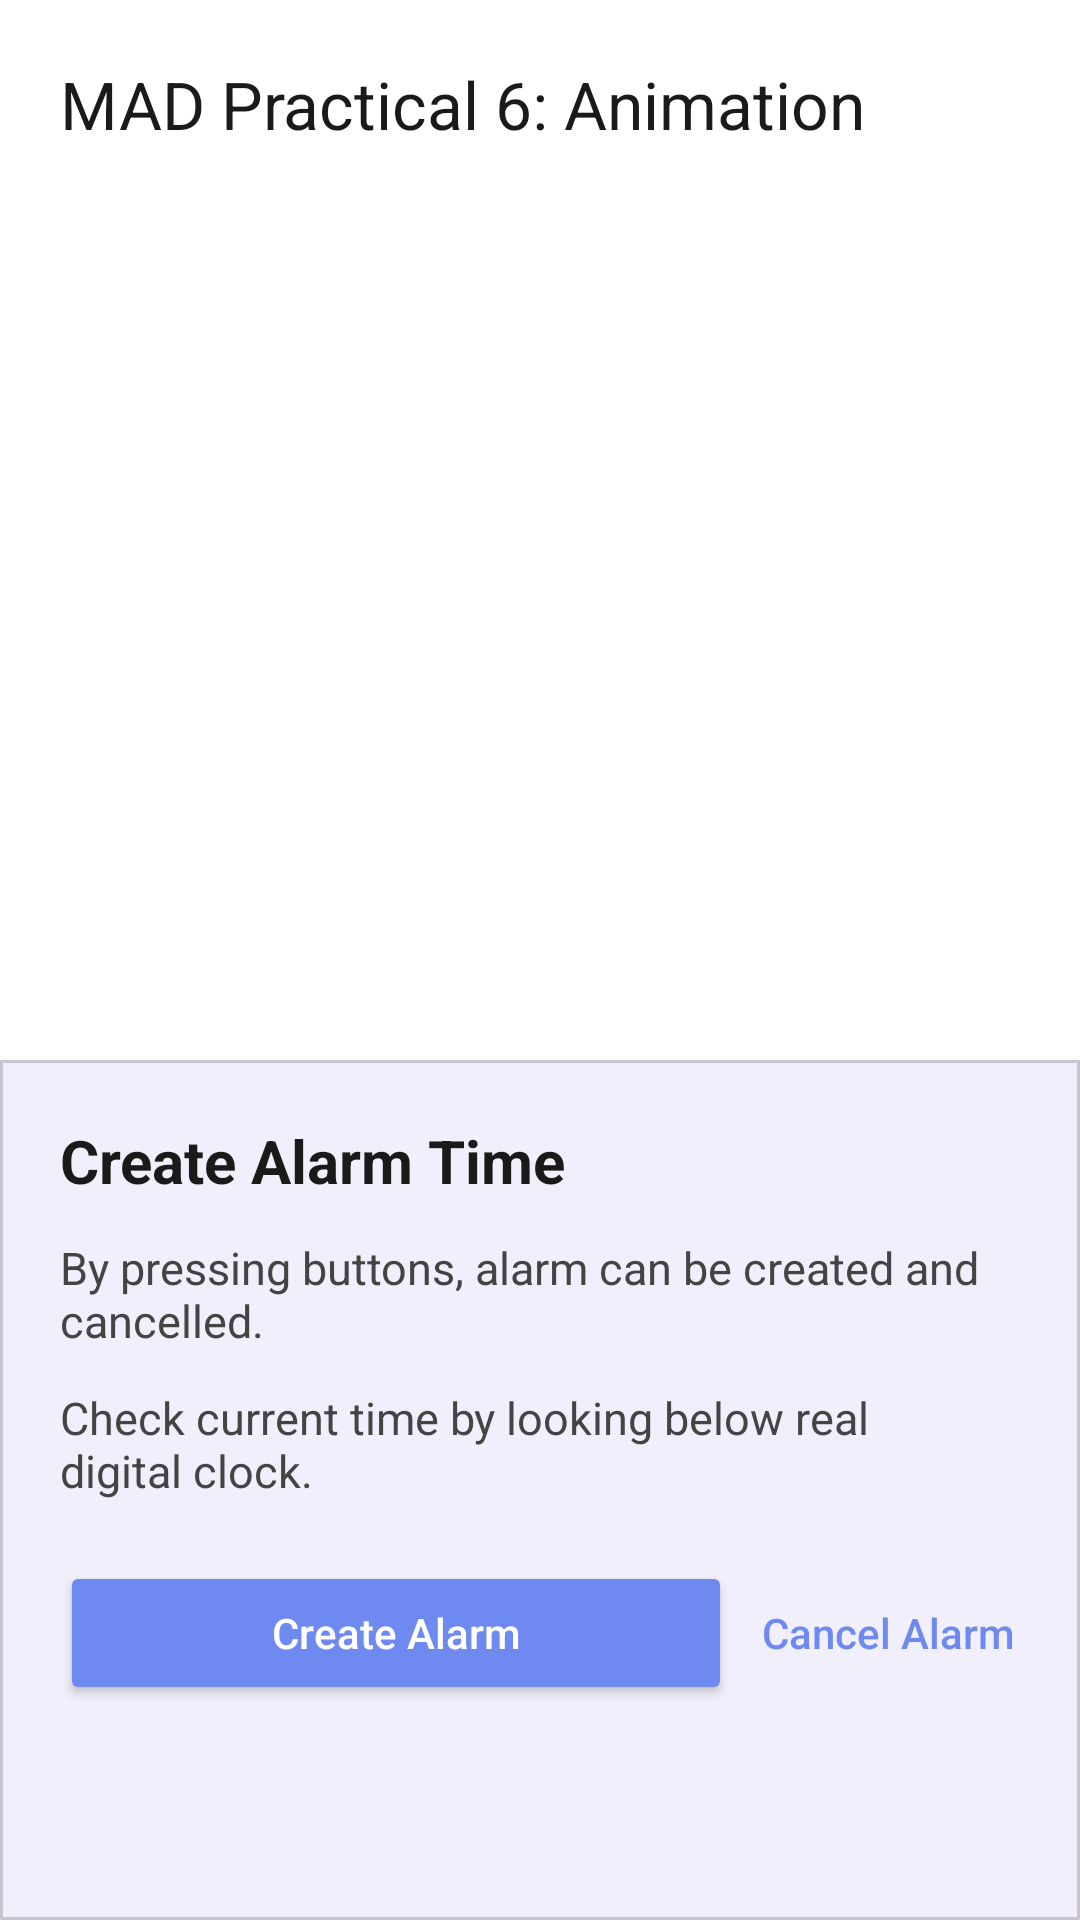

Android layout source for this screen:
<!-- AndroidManifest.xml: application theme Theme._24012011175_MAD_Practical6 -->
<!-- res/layout/activity_main.xml -->
<?xml version="1.0" encoding="utf-8"?>
<androidx.constraintlayout.widget.ConstraintLayout xmlns:android="http://schemas.android.com/apk/res/android"
    xmlns:app="http://schemas.android.com/apk/res-auto"
    xmlns:tools="http://schemas.android.com/tools"
    android:id="@+id/main"
    android:layout_width="match_parent"
    android:layout_height="match_parent"
    android:background="#FFFFFF"
    tools:context=".MainActivity">

    <TextView
        android:id="@+id/tvTitle"
        android:layout_width="wrap_content"
        android:layout_height="wrap_content"
        android:layout_marginStart="20dp"
        android:layout_marginTop="20dp"
        android:text="@string/mad_animation_practical1"
        android:textSize="22sp"
        android:textColor="#1A1A1A"
        app:layout_constraintStart_toStartOf="parent"
        app:layout_constraintTop_toTopOf="parent" />

    <ImageView
        android:id="@+id/ivAlarm"
        android:layout_width="0dp"
        android:layout_height="0dp"
        android:layout_marginTop="16dp"
        android:contentDescription="@string/todo"
        android:scaleType="centerInside"
        app:layout_constraintTop_toBottomOf="@id/tvTitle"
        app:layout_constraintStart_toStartOf="parent"
        app:layout_constraintEnd_toEndOf="parent"
        app:layout_constraintHeight_percent="0.45" />

    <com.google.android.material.card.MaterialCardView
        android:id="@+id/cardInfo"
        android:layout_width="0dp"
        android:layout_height="0dp"
        app:cardCornerRadius="0dp"
        app:cardElevation="0dp"
        app:cardBackgroundColor="#F1EFFB"
        app:layout_constraintTop_toBottomOf="@id/ivAlarm"
        app:layout_constraintStart_toStartOf="parent"
        app:layout_constraintEnd_toEndOf="parent"
        app:layout_constraintBottom_toBottomOf="parent">

        <androidx.constraintlayout.widget.ConstraintLayout
            android:layout_width="match_parent"
            android:layout_height="match_parent"
            android:padding="20dp">

            <TextView
                android:id="@+id/tvCardTitle"
                android:layout_width="wrap_content"
                android:layout_height="wrap_content"
                android:text="@string/create_alarm_time"
                android:textStyle="bold"
                android:textSize="20sp"
                android:textColor="#1A1A1A"
                app:layout_constraintStart_toStartOf="parent"
                app:layout_constraintTop_toTopOf="parent" />

            <TextView
                android:id="@+id/tvDesc1"
                android:layout_width="0dp"
                android:layout_height="wrap_content"
                android:layout_marginTop="12dp"
                android:text="@string/by_pressing_buttons_alarm_can_be_created_and_cancelled"
                android:textSize="15sp"
                android:textColor="#444444"
                app:layout_constraintStart_toStartOf="parent"
                app:layout_constraintEnd_toEndOf="parent"
                app:layout_constraintTop_toBottomOf="@id/tvCardTitle" />

            <TextView
                android:id="@+id/tvDesc2"
                android:layout_width="0dp"
                android:layout_height="wrap_content"
                android:layout_marginTop="12dp"
                android:text="@string/check_current_time_by_looking_below_real_digital_clock"
                android:textSize="15sp"
                android:textColor="#444444"
                app:layout_constraintStart_toStartOf="parent"
                app:layout_constraintEnd_toStartOf="@id/ivHeart"
                app:layout_constraintTop_toBottomOf="@id/tvDesc1" />

            <ImageView
                android:id="@+id/ivHeart"
                android:layout_width="24dp"
                android:layout_height="24dp"
                android:contentDescription="@string/todo"
                android:src="@drawable/ic_heart_outline"
                app:layout_constraintEnd_toEndOf="parent"
                app:layout_constraintTop_toTopOf="@id/tvDesc2"
                app:layout_constraintBottom_toBottomOf="@id/tvDesc2" />

            <Button
                android:id="@+id/btnCreateAlarm"
                android:layout_width="0dp"
                android:layout_height="wrap_content"
                android:layout_marginTop="20dp"
                android:text="@string/create_alarm"
                android:textAllCaps="false"
                android:backgroundTint="#6E8AF0"
                android:textColor="@android:color/white"
                app:cornerRadius="24dp"
                app:layout_constraintStart_toStartOf="parent"
                app:layout_constraintEnd_toStartOf="@id/btnCancelAlarm"
                app:layout_constraintTop_toBottomOf="@id/tvDesc2"
                app:layout_constraintHorizontal_chainStyle="packed" />

            <Button
                android:id="@+id/btnCancelAlarm"
                android:layout_width="wrap_content"
                android:layout_height="wrap_content"
                android:layout_marginStart="8dp"
                android:text="@string/cancel_alarm"
                android:textAllCaps="false"
                android:background="@android:color/transparent"
                android:textColor="#6E8AF0"
                app:layout_constraintStart_toEndOf="@id/btnCreateAlarm"
                app:layout_constraintEnd_toEndOf="parent"
                app:layout_constraintTop_toTopOf="@id/btnCreateAlarm"
                app:layout_constraintBottom_toBottomOf="@id/btnCreateAlarm" />

        </androidx.constraintlayout.widget.ConstraintLayout>

    </com.google.android.material.card.MaterialCardView>

</androidx.constraintlayout.widget.ConstraintLayout>
<!-- resources referenced by this layout -->
<resources>
  <!-- drawable ic_heart_outline (drawable) -->
  <?xml version="1.0" encoding="utf-8"?>
  <animation-list xmlns:android="http://schemas.android.com/apk/res/android"
      android:oneshot="false">
      <item android:drawable="@drawable/ic_heart_0" android:duration="150" />
      <item android:drawable="@drawable/ic_heart_25" android:duration="150" />
      <item android:drawable="@drawable/ic_heart_50" android:duration="150" />
      <item android:drawable="@drawable/ic_heart_75" android:duration="150" />
      <item android:drawable="@drawable/ic_heart_100" android:duration="150" />
      <item android:drawable="@drawable/ic_heart_75" android:duration="150" />
      <item android:drawable="@drawable/ic_heart_50" android:duration="150" />
      <item android:drawable="@drawable/ic_heart_25" android:duration="150" />
  </animation-list>
  <string name="by_pressing_buttons_alarm_can_be_created_and_cancelled">By pressing buttons, alarm can be created and cancelled.</string>
  <string name="cancel_alarm">Cancel Alarm</string>
  <string name="check_current_time_by_looking_below_real_digital_clock">Check current time by looking below real digital clock.</string>
  <string name="create_alarm">Create Alarm</string>
  <string name="create_alarm_time">Create Alarm Time</string>
  <string name="mad_animation_practical1">MAD Practical 6: Animation</string>
  <string name="todo">TODO</string>
  <style name="Theme._24012011175_MAD_Practical6" parent="Base.Theme._24012011175_MAD_Practical6" />
  <style name="Base.Theme._24012011175_MAD_Practical6" parent="Theme.Material3.DayNight.NoActionBar">
          
          
      </style>
</resources>
